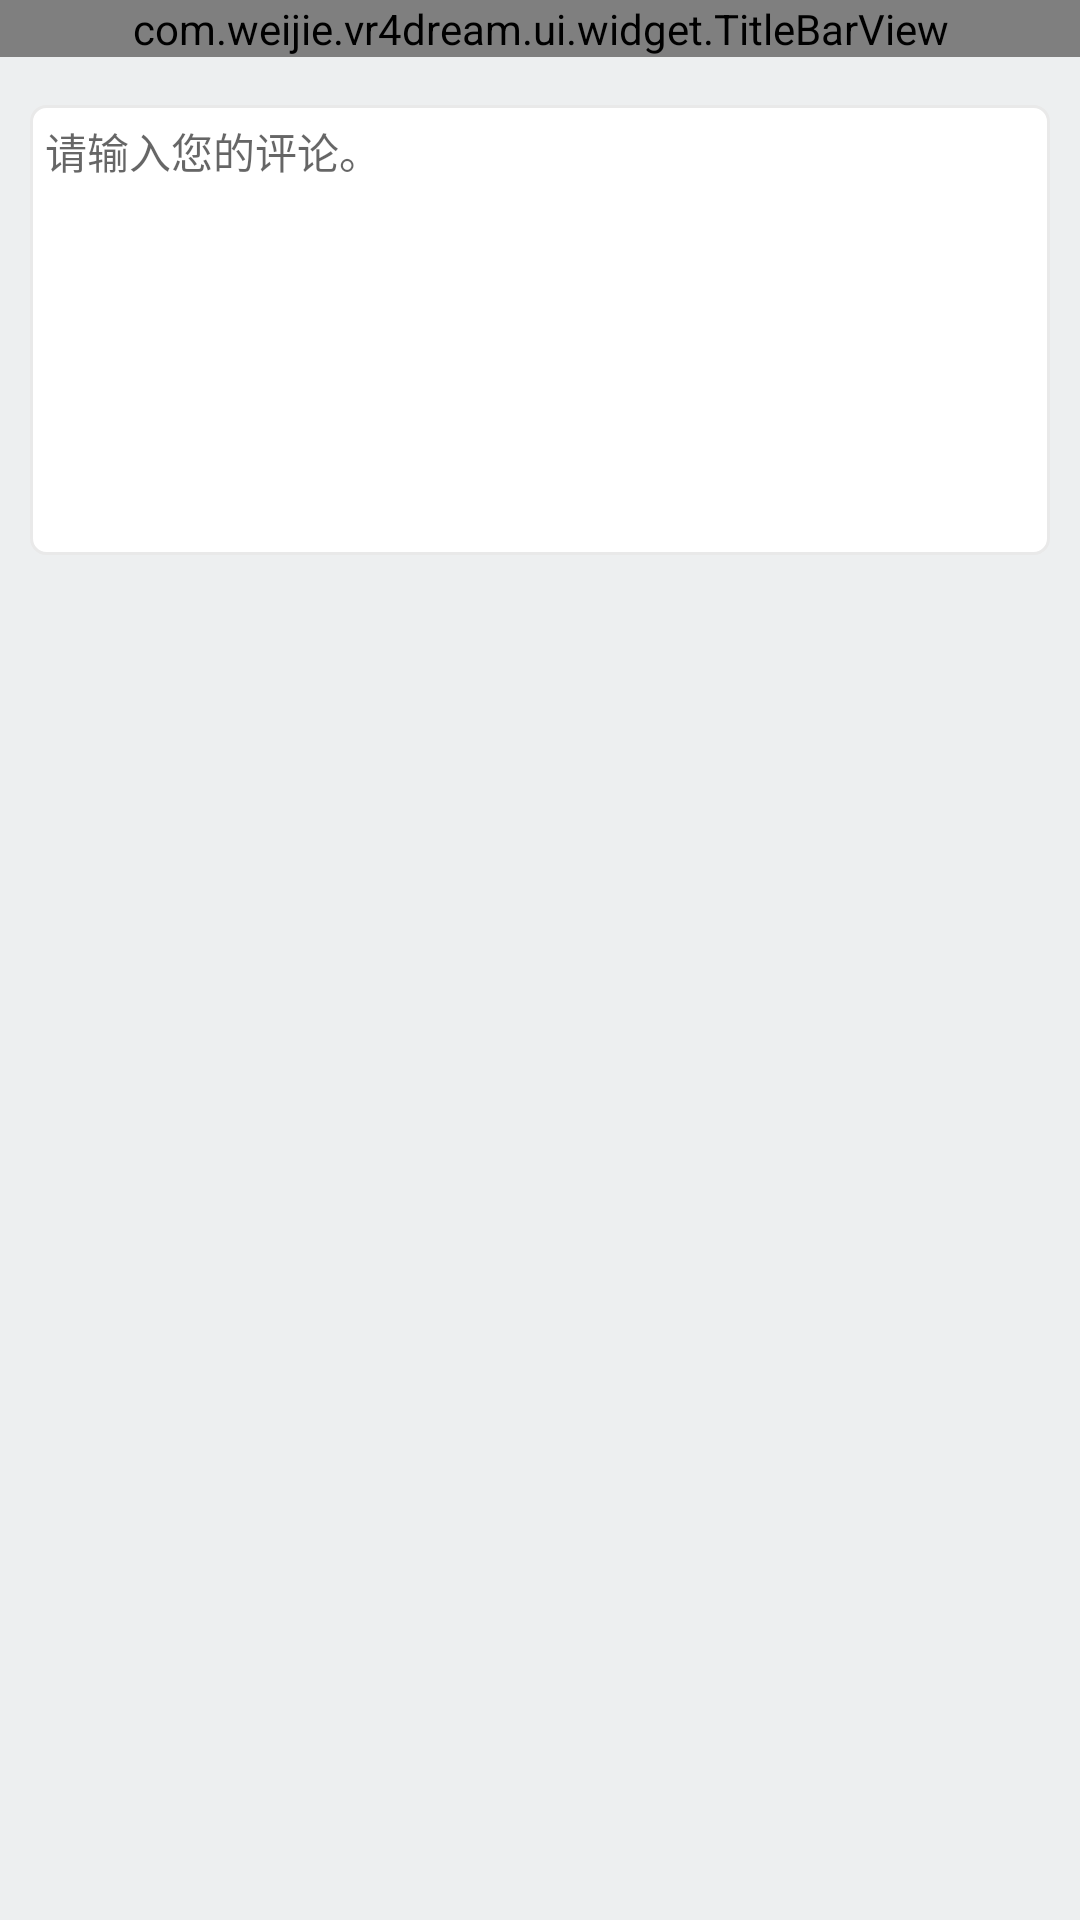

Layout XML and referenced resources for this Android screen:
<!-- AndroidManifest.xml: application theme AppTheme -->
<!-- res/layout/activity_comment.xml -->
<?xml version="1.0" encoding="utf-8"?>
<LinearLayout
    xmlns:android="http://schemas.android.com/apk/res/android"
    xmlns:vr4dream="http://schemas.android.com/apk/res-auto"
    android:layout_width="match_parent"
    android:layout_height="match_parent"
    android:orientation="vertical"
    >

    <com.weijie.example.ui.widget.TitleBarView
        android:id="@+id/titlebar"
        android:layout_width="match_parent"
        android:layout_height="wrap_content"
        vr4dream:txt_title="添加评论"
        vr4dream:icon_left="@mipmap/back_arrow"
        vr4dream:txt_right="提交"
        >
    </com.weijie.example.ui.widget.TitleBarView>

    <EditText
        android:id="@+id/ev_comment"
        android:layout_width="match_parent"
        android:layout_height="150dp"
        android:maxLength="150"
        android:layout_marginTop="@dimen/activity_vertical_margin"
        android:layout_marginLeft="10dp"
        android:layout_marginRight="10dp"
        android:gravity="start"
        android:textSize="@dimen/txt_content"
        android:textColor="@color/txtColor"
        android:padding="5dp"
        android:hint="请输入您的评论。"
        android:background="@drawable/shape_round_edittext_white"/>

</LinearLayout>
<!-- resources referenced by this layout -->
<resources>
  <color name="txtColor">#616161</color>
  <dimen name="activity_vertical_margin">16dp</dimen>
  <dimen name="txt_content">14sp</dimen>
  <!-- drawable shape_round_edittext_white (drawable) -->
  <?xml version="1.0" encoding="utf-8"?>
  <shape xmlns:android="http://schemas.android.com/apk/res/android">
      <corners android:radius="5dp" />
      <solid android:color="@android:color/white" />
      <stroke
          android:width="1dp"
          android:color="@color/dividerColor" />
  </shape>
  <!-- mipmap back_arrow: png bitmap (mipmap-hdpi, 144 bytes) -->
  <style name="AppTheme" parent="Theme.AppCompat.Light.NoActionBar">
          <item name="colorPrimary">@color/colorPrimary</item>
          <item name="android:windowBackground">@color/bgGray</item>
          <item name="colorPrimaryDark">@color/colorPrimaryDark</item>
          <item name="colorAccent">@color/colorAccent</item>
          <item name="android:itemTextAppearance">@style/PopupMenuStyle</item>
          <item name="android:windowAnimationStyle">@style/ActivitySwitchAnimation</item>
      </style>
  <color name="dividerColor">#E9E9E9</color>
  <color name="colorPrimary">#ffffff</color>
  <color name="bgGray">#FFEDEFF0</color>
  <color name="colorPrimaryDark">#1aa180</color>
  <color name="colorAccent">#34b895</color>
  <style name="PopupMenuStyle">
          <item name="android:textColor">@color/txtColor</item>
          <item name="android:textSize">@dimen/txt_content</item>
      </style>
  <style name="ActivitySwitchAnimation" parent="android:Animation">
          <item name="android:activityOpenEnterAnimation">@anim/slide_in_right</item>
          <item name="android:activityOpenExitAnimation">@anim/slide_out_left</item>
          <item name="android:activityCloseEnterAnimation">@anim/slide_in_left</item>
          <item name="android:activityCloseExitAnimation">@anim/slide_out_right</item>
      </style>
</resources>
